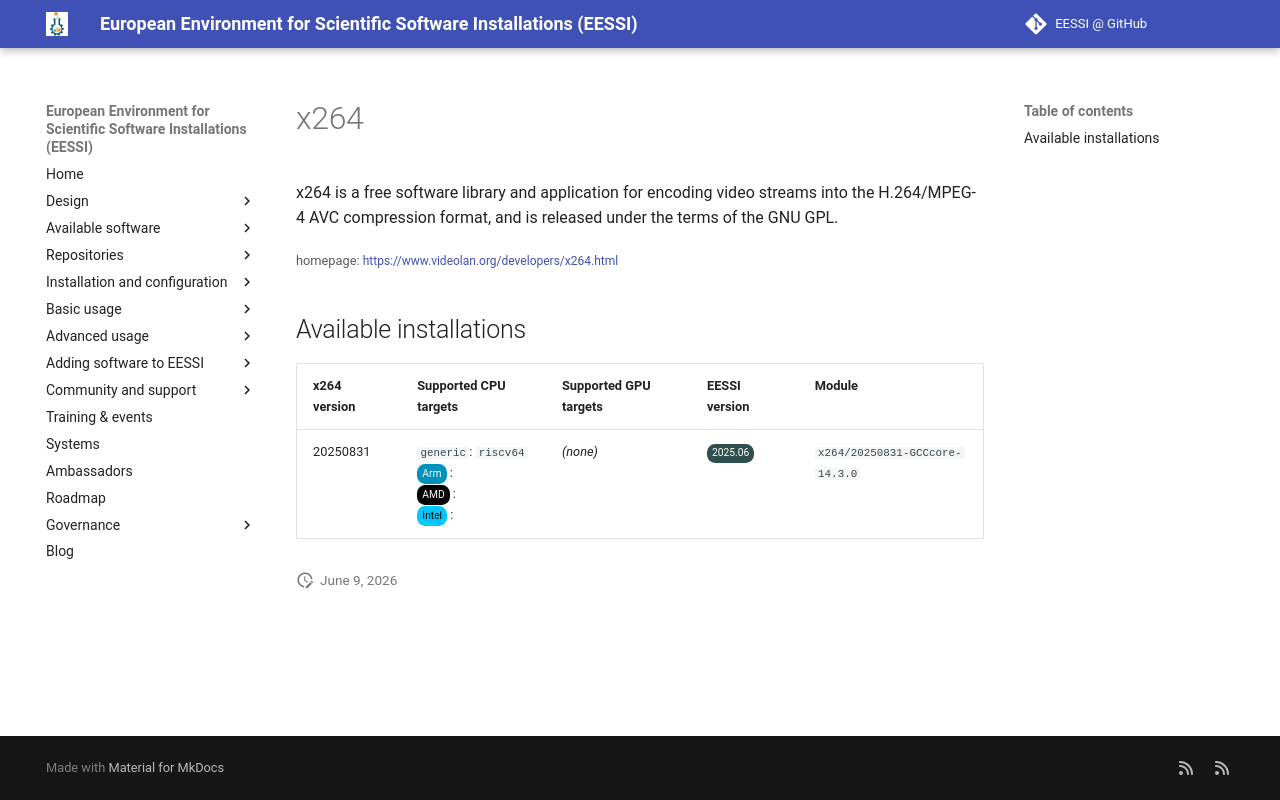

repository: EESSI/docs · page: available_software_riscv/detail/x264/index.html · generator: mkdocs

---
json_ld:
  '@context': https://schema.org
  '@type': SoftwareApplication
  applicationCategory: DeveloperApplication
  description: "\n x264 is a free software library and application for encoding video\
    \ streams\n into the H.264/MPEG-4 AVC compression format, and is released under\
    \ the\n terms of the GNU GPL.\n"
  license: Not confirmed
  name: x264
  offers:
    '@type': Offer
    price: 0
  operatingSystem: LINUX
  review:
    '@type': Review
    author:
      '@type': Organization
      name: EESSI
    reviewBody: Application has been successfully made available on all architectures
      supported by EESSI
    reviewRating:
      '@type': Rating
      ratingValue: 5
  softwareRequirements: See https://www.eessi.io/docs/ for how to make EESSI available
    on your system
  softwareVersion: '[''20250831'']'
  url: https://www.videolan.org/developers/x264.html
---
# x264



 x264 is a free software library and application for encoding video streams
 into the H.264/MPEG-4 AVC compression format, and is released under the
 terms of the GNU GPL.


<small>homepage: </small><span class="software-link">[https://www.videolan.org/developers/x264.html](https://www.videolan.org/developers/x264.html)</span>

## Available installations


|x264 version|Supported CPU targets|Supported GPU targets|EESSI version|Module|
| --- | --- | --- | --- | --- |
|20250831|`generic`: `riscv64`<br/><span class="software-cpu-arm">Arm</span>: <br/><span class="software-cpu-amd">AMD</span>: <br/><span class="software-cpu-intel">Intel</span>: <br/>|*(none)*|<span class="software-eessi-version-202506">2025.06</span>|`x264/20250831-GCCcore-14.3.0`|
